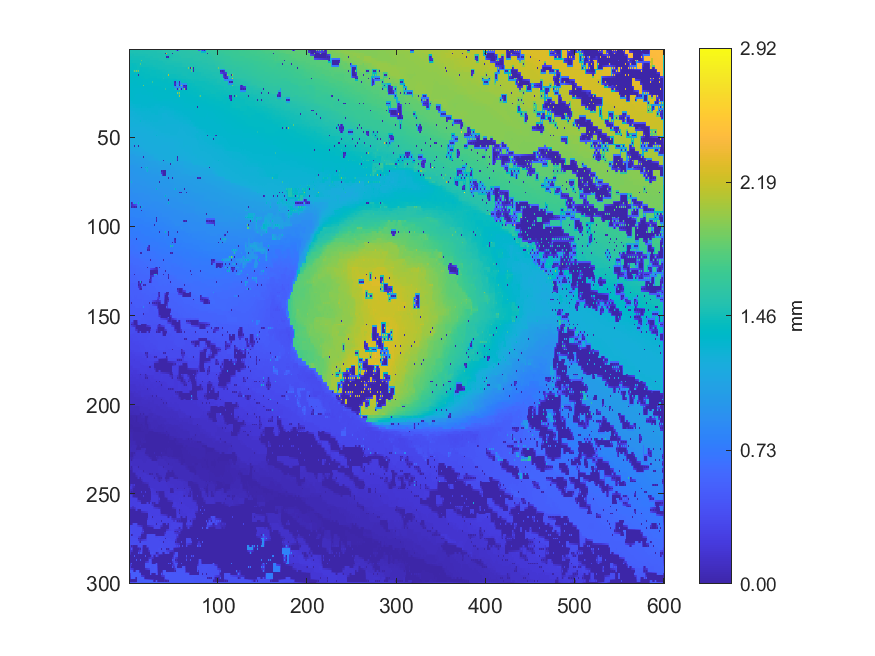

Source data for this figure (header and first rows):
1.5061003938531, 1.5040549065079, 1.50487440568279, 1.50233082243332, 1.51424159682717, 1.504764852678, 1.51038901733309, 1.50610924441908, 1.51514992492199, 1.50897262736553, 1.51811997967832, 1.51155208436001, 1.51897013352855, 1.51351691303271, 1.51914965739802, 1.50685932026113, 1.50861052808792, 1.50833146100837, 1.50934359595282, 1.50992520881064, 1.51106190087224, 1.51126592099142, 1.51832864108903, 1.51603047433283
1.501, 1.502, 1.501, 1.501, 1.499, 1.499, 1.5, 1.503, 1.504, 1.504, 1.503, 1.502, 1.501, 1.502, 1.503, 1.505, 1.506, 1.507, 1.508, 1.509, 1.51, 1.511, 1.512, 1.514
1.485, 1.485, 1.487, 1.489, 1.492, 1.496, 1.498, 1.496, 1.493, 1.495, 1.496, 1.498, 1.499, 1.501, 1.501, 1.503, 1.502, 1.505, 1.505, 1.508, 1.509, 1.51, 1.51, 1.512
1.484, 1.485, 1.485, 1.485, 1.484, 1.484, 1.485, 1.487, 1.488, 1.489, 1.491, 1.492, 1.493, 1.494, 1.494, 1.494, 1.494, 1.494, 1.495, 1.495, 1.496, 1.497, 1.498, 1.499
1.463, 1.463, 1.463, 1.474, 1.481, 1.481, 1.481, 1.48, 1.48, 1.479, 1.478, 1.478, 1.478, 1.478, 1.478, 1.479, 1.48, 1.483, 1.487, 1.489, 1.49, 1.49, 1.49, 1.49
1.463, 1.464, 1.464, 1.465, 1.466, 1.467, 1.467, 1.468, 1.469, 1.47, 1.472, 1.475, 1.477, 1.478, 1.478, 1.478, 1.479, 1.48, 1.479, 1.479, 1.48, 1.482, 1.484, 1.486
1.449, 1.449, 1.448, 1.45, 1.452, 1.454, 1.456, 1.456, 1.455, 1.455, 1.455, 1.457, 1.461, 1.467, 1.817, 1.475, 1.472, 1.475, 1.478, 1.478, 1.478, 1.479, 1.48, 1.48
1.449, 1.449, 1.45, 1.451, 1.452, 1.454, 1.455, 1.455, 1.455, 1.455, 1.454, 1.454, 1.464, 1.467, 1.47, 1.473, 1.473, 1.474, 1.473, 1.472, 1.471, 1.472, 1.474, 1.476
1.43, 1.429, 1.428, 1.428, 1.428, 1.428, 1.429, 1.438, 1.439, 1.449, 1.45, 1.453, 1.792, 1.456, 1.45, 1.452, 1.454, 1.455, 1.457, 1.462, 1.468, 1.467, 1.467, 1.466
1.43, 1.429, 1.428, 1.426, 1.426, 1.427, 1.43, 1.435, 1.438, 1.448, 1.449, 1.451, 1.453, 1.453, 1.452, 1.452, 1.452, 1.451, 1.451, 1.452, 1.452, 1.452, 1.453, 1.454
1.416, 1.418, 1.419, 1.422, 1.421, 1.423, 1.419, 1.431, 1.427, 1.445, 1.445, 1.434, 1.424, 1.424, 1.424, 1.426, 1.429, 1.429, 1.43, 1.429, 1.43, 1.434, 1.444, 1.444
1.417, 1.418, 1.42, 1.421, 1.422, 1.425, 1.428, 1.432, 1.436, 1.441, 1.443, 1.43, 1.424, 1.424, 1.425, 1.425, 1.426, 1.427, 1.427, 1.427, 1.428, 1.429, 1.431, 1.433
1.395, 1.395, 1.394, 1.4, 1.493, 1.465, 1.881, 1.539, 1.932, 1.544, 1.886, 1.413, 1.409, 1.412, 1.416, 1.422, 1.425, 1.425, 1.424, 1.426, 1.425, 1.428, 1.43, 1.429
1.395, 1.394, 1.393, 1.389, 1.386, 1.384, 1.383, 1.384, 1.386, 1.39, 1.395, 1.401, 1.408, 1.411, 1.413, 1.413, 1.415, 1.416, 1.417, 1.417, 1.418, 1.419, 1.42, 1.42
1.382, 1.385, 1.388, 1.381, 1.375, 1.374, 1.374, 1.374, 1.374, 1.375, 0.004109, 1.4, 1.412, 1.411, 1.411, 1.411, 1.409, 1.408, 1.409, 1.41, 1.411, 1.411, 1.411, 1.414
1.374, 1.373, 1.374, 1.376, 1.375, 1.374, 1.374, 1.374, 1.375, 1.375, 1.375, 1.381, 1.384, 1.39, 1.4, 1.401, 1.404, 1.406, 1.408, 1.409, 1.41, 1.41, 1.41, 1.41
1.375, 1.373, 1.373, 1.374, 1.376, 1.374, 1.375, 1.374, 1.375, 1.375, 1.376, 1.376, 1.377, 1.387, 1.399, 1.4, 1.399, 1.404, 1.408, 1.408, 1.408, 1.404, 1.399, 1.398
1.371, 1.372, 1.372, 1.373, 1.372, 1.371, 1.371, 1.372, 1.372, 1.373, 1.375, 1.376, 1.377, 1.377, 1.378, 1.38, 1.382, 1.384, 1.386, 1.388, 1.391, 1.393, 1.395, 1.397
1.37, 1.371, 1.371, 1.371, 1.371, 1.368, 1.367, 1.369, 1.369, 1.372, 1.374, 1.375, 1.376, 1.377, 1.377, 1.38, 1.384, 1.384, 1.385, 1.384, 1.382, 1.385, 1.387, 1.387
1.356, 1.356, 1.357, 1.358, 1.361, 1.363, 1.365, 1.367, 1.368, 1.371, 1.374, 1.376, 1.377, 1.378, 1.378, 1.379, 1.384, 1.384, 1.384, 1.384, 1.384, 1.386, 1.387, 1.388
1.356, 1.355, 1.354, 1.355, 1.356, 1.36, 1.364, 1.365, 1.364, 1.361, 1.357, 1.359, 1.361, 1.361, 1.362, 1.371, 1.897, 1.364, 1.356, 1.356, 1.358, 1.357, 1.359, 1.358
1.355, 1.354, 1.354, 1.354, 1.354, 1.353, 1.353, 1.352, 1.353, 1.353, 1.354, 1.352, 1.351, 1.35, 1.35, 1.35, 1.35, 1.351, 1.353, 1.353, 1.355, 1.355, 1.356, 1.356
1.354, 1.353, 1.355, 1.352, 1.353, 1.349, 1.346, 1.344, 1.345, 1.343, 1.344, 1.342, 1.344, 1.343, 1.344, 1.344, 1.345, 1.346, 1.348, 1.35, 1.351, 1.352, 1.354, 1.354
1.346, 1.347, 1.346, 1.346, 1.344, 1.344, 1.343, 1.341, 1.341, 1.34, 1.34, 1.34, 1.341, 1.341, 1.341, 1.342, 1.343, 1.344, 1.345, 1.347, 1.348, 1.349, 1.35, 1.351
1.345, 1.345, 1.344, 1.343, 1.342, 1.341, 1.338, 1.338, 1.337, 1.337, 1.337, 1.337, 1.335, 1.337, 1.338, 1.34, 1.34, 1.341, 1.341, 1.343, 1.346, 1.346, 1.347, 1.347
1.344, 1.344, 1.343, 1.342, 1.341, 1.339, 1.338, 1.336, 1.335, 1.335, 1.335, 1.334, 1.334, 1.335, 1.336, 1.337, 1.338, 1.338, 1.339, 1.339, 1.34, 1.341, 1.343, 1.343
1.345, 1.343, 1.341, 1.341, 1.34, 1.338, 1.337, 1.335, 1.332, 1.332, 1.331, 1.332, 1.332, 1.333, 1.333, 1.334, 1.334, 1.335, 1.335, 1.336, 1.336, 1.337, 1.336, 1.34
1.332, 1.335, 1.34, 1.34, 1.339, 1.337, 1.334, 1.333, 1.332, 1.331, 1.33, 1.329, 1.33, 1.331, 1.332, 1.332, 1.332, 1.332, 1.332, 1.333, 1.333, 1.334, 1.335, 1.337
1.329, 1.332, 1.342, 1.34, 1.339, 1.335, 1.331, 1.331, 1.332, 1.329, 1.326, 1.327, 1.325, 1.328, 1.332, 1.33, 1.329, 1.329, 1.328, 1.329, 1.329, 1.33, 1.333, 1.33
1.3, 1.303, 1.308, 1.314, 1.325, 1.326, 1.328, 1.329, 1.328, 1.328, 1.327, 1.326, 1.324, 1.324, 1.324, 1.325, 1.326, 1.327, 1.327, 1.327, 1.326, 1.326, 1.324, 1.325
1.297, 1.298, 1.299, 1.311, 1.324, 1.325, 1.326, 1.327, 1.326, 1.327, 1.326, 1.325, 1.322, 1.321, 1.321, 1.323, 1.322, 1.325, 1.326, 1.325, 1.322, 1.322, 1.322, 1.321
1.298, 1.298, 1.299, 1.299, 1.299, 1.3, 1.301, 1.303, 1.306, 1.307, 1.309, 1.311, 1.313, 1.317, 1.318, 1.321, 1.322, 1.323, 1.322, 1.321, 1.32, 1.32, 1.32, 1.319
1.281, 1.285, 1.288, 1.29, 1.292, 1.292, 1.292, 1.3, 1.307, 1.307, 1.308, 1.31, 1.312, 1.314, 1.313, 1.31, 1.307, 1.307, 1.307, 1.31, 1.314, 1.317, 1.319, 1.318
1.267, 1.268, 1.27, 1.271, 1.273, 1.275, 1.277, 1.28, 1.284, 1.287, 1.289, 1.29, 1.291, 1.292, 1.293, 1.296, 1.297, 1.299, 1.3, 1.3, 1.3, 1.299, 1.299, 1.299
1.266, 1.268, 1.269, 1.271, 1.273, 1.274, 1.275, 1.28, 1.286, 1.288, 1.29, 1.29, 1.291, 1.292, 1.293, 1.293, 1.293, 1.293, 1.293, 1.291, 1.291, 1.29, 1.292, 1.292
1.249, 1.25, 1.252, 1.256, 1.261, 1.265, 1.268, 1.27, 1.271, 1.272, 1.273, 1.274, 1.276, 1.278, 1.279, 1.281, 1.283, 1.285, 1.286, 1.287, 1.288, 1.288, 1.289, 1.29
1.248, 1.248, 1.25, 1.256, 1.262, 1.263, 1.263, 1.264, 1.265, 1.27, 1.274, 1.274, 1.275, 1.274, 1.274, 1.276, 1.279, 1.279, 1.28, 1.284, 1.287, 1.287, 1.285, 1.284
1.245, 1.245, 1.246, 1.248, 1.25, 1.252, 1.254, 1.256, 1.258, 1.26, 1.261, 1.262, 1.263, 1.266, 1.27, 1.271, 1.272, 1.275, 1.277, 1.277, 1.277, 1.278, 1.279, 1.28
1.242, 1.242, 1.243, 1.241, 1.242, 1.242, 1.245, 1.246, 1.248, 1.25, 1.253, 1.255, 1.26, 1.262, 1.264, 1.267, 1.27, 1.271, 1.271, 1.274, 1.276, 1.277, 1.276, 1.275
1.239, 1.238, 1.237, 1.238, 1.24, 1.24, 1.243, 1.244, 1.246, 1.248, 1.251, 1.252, 1.261, 1.261, 1.264, 1.267, 1.269, 1.27, 1.27, 1.268, 1.267, 1.268, 1.27, 1.272
1.23, 1.233, 1.234, 1.234, 1.233, 1.237, 1.24, 1.243, 1.243, 1.244, 1.243, 1.249, 1.309, 1.257, 1.252, 1.252, 1.251, 1.253, 1.255, 1.259, 1.264, 1.265, 1.265, 1.269
1.23, 1.231, 1.231, 1.232, 1.232, 1.233, 1.233, 1.234, 1.234, 1.235, 1.236, 1.238, 1.239, 1.241, 1.242, 1.243, 1.244, 1.245, 1.247, 1.248, 1.25, 1.252, 1.253, 1.255
1.227, 1.228, 1.227, 1.23, 1.23, 1.23, 1.227, 1.226, 1.226, 1.227, 1.228, 1.229, 1.23, 1.232, 1.233, 1.234, 1.235, 1.237, 1.239, 1.241, 1.243, 1.244, 1.244, 1.245
1.227, 1.228, 1.227, 1.226, 1.225, 1.224, 1.224, 1.223, 1.224, 1.224, 1.225, 1.226, 1.227, 1.227, 1.228, 1.229, 1.23, 1.231, 1.232, 1.234, 1.236, 1.238, 1.24, 1.242
1.215, 1.215, 1.214, 1.214, 1.213, 1.214, 1.214, 1.215, 1.216, 1.215, 1.214, 1.214, 1.216, 1.215, 1.217, 1.217, 1.221, 1.221, 1.223, 1.223, 1.225, 1.226, 1.229, 1.234
1.215, 1.215, 1.215, 1.215, 1.215, 1.215, 1.215, 1.215, 1.214, 1.214, 1.214, 1.213, 1.212, 1.212, 1.213, 1.214, 1.215, 1.217, 1.22, 1.222, 1.223, 1.224, 1.224, 1.226
1.198, 1.197, 1.196, 1.195, 1.195, 1.194, 1.196, 1.196, 1.198, 1.198, 1.201, 1.203, 1.208, 1.209, 1.211, 1.211, 1.212, 1.211, 1.212, 1.212, 1.214, 1.216, 1.221, 1.22
1.197, 1.196, 1.195, 1.194, 1.192, 1.192, 1.193, 1.194, 1.195, 1.196, 1.198, 1.201, 1.204, 1.205, 1.207, 1.208, 1.208, 1.209, 1.209, 1.21, 1.212, 1.213, 1.213, 1.214
1.182, 1.182, 1.184, 1.185, 1.187, 1.189, 1.191, 1.192, 1.194, 1.194, 1.195, 1.195, 1.196, 1.2, 1.205, 1.204, 1.204, 1.205, 1.206, 1.208, 1.209, 1.21, 1.21, 1.211
1.182, 1.182, 1.183, 1.183, 1.184, 1.185, 1.186, 1.187, 1.189, 1.191, 1.193, 1.192, 1.193, 1.194, 1.195, 1.197, 1.2, 1.202, 1.204, 1.205, 1.206, 1.207, 1.208, 1.209
1.18, 1.181, 1.183, 1.182, 1.181, 1.181, 1.181, 1.181, 1.181, 1.181, 1.183, 1.187, 1.191, 1.191, 1.192, 1.194, 1.195, 1.198, 1.202, 1.201, 1.202, 1.204, 1.207, 1.206
1.161, 1.164, 1.173, 1.173, 1.176, 1.178, 1.178, 1.179, 1.179, 1.18, 1.181, 1.183, 1.185, 1.187, 1.189, 1.19, 1.192, 1.193, 1.194, 1.196, 1.199, 1.2, 1.202, 1.202
1.156, 1.161, 1.172, 1.173, 1.173, 1.176, 1.176, 1.177, 1.176, 1.178, 1.178, 1.18, 1.181, 1.184, 1.184, 1.187, 1.189, 1.19, 1.19, 1.192, 1.193, 1.196, 1.199, 1.199
1.148, 1.15, 1.152, 1.156, 1.159, 1.162, 1.166, 1.17, 1.173, 1.176, 1.178, 1.179, 1.182, 1.183, 1.184, 1.185, 1.186, 1.187, 1.188, 1.19, 1.192, 1.193, 1.194, 1.195
1.147, 1.146, 1.146, 1.147, 1.148, 1.143, 0.004041, 1.149, 1.156, 1.149, 0.004103, 1.165, 1.198, 1.184, 1.184, 1.184, 1.183, 1.185, 1.185, 1.188, 1.19, 1.19, 1.19, 1.191
0.1713, 1.113, 1.121, 1.121, 1.121, 1.122, 1.124, 1.126, 1.127, 1.129, 1.131, 1.147, 1.155, 1.159, 1.163, 1.169, 1.174, 1.18, 1.184, 1.186, 1.187, 1.188, 1.188, 1.188
0.004047, 1.107, 1.122, 1.121, 1.121, 1.122, 1.125, 1.126, 1.128, 1.13, 1.134, 1.143, 1.151, 1.152, 1.152, 1.156, 1.159, 1.17, 1.184, 1.185, 1.185, 1.186, 1.184, 1.186
0.1764, 1.082, 1.087, 1.089, 1.093, 1.097, 1.101, 1.106, 1.112, 1.117, 1.123, 1.129, 1.136, 1.142, 1.147, 1.152, 1.156, 1.159, 1.165, 1.17, 1.175, 1.18, 1.184, 1.185
1.075, 1.079, 1.085, 1.087, 1.088, 1.091, 1.093, 1.095, 1.098, 1.101, 1.104, 1.106, 1.108, 1.115, 1.122, 1.122, 1.122, 1.125, 1.127, 1.131, 1.135, 1.151, 1.184, 1.184
1.048, 1.05, 1.052, 1.054, 1.057, 1.062, 1.068, 1.074, 1.081, 1.087, 1.093, 1.098, 1.102, 1.106, 1.109, 1.112, 1.116, 1.12, 1.125, 1.13, 1.135, 1.14, 1.145, 1.15
1.046, 1.047, 1.046, 1.047, 1.047, 1.046, 1.044, 1.05, 1.064, 1.063, 1.064, 1.067, 1.071, 1.072, 1.074, 1.062, 0.003665, 1.097, 1.114, 1.112, 1.11, 1.111, 1.112, 1.115
... 239 more rows
